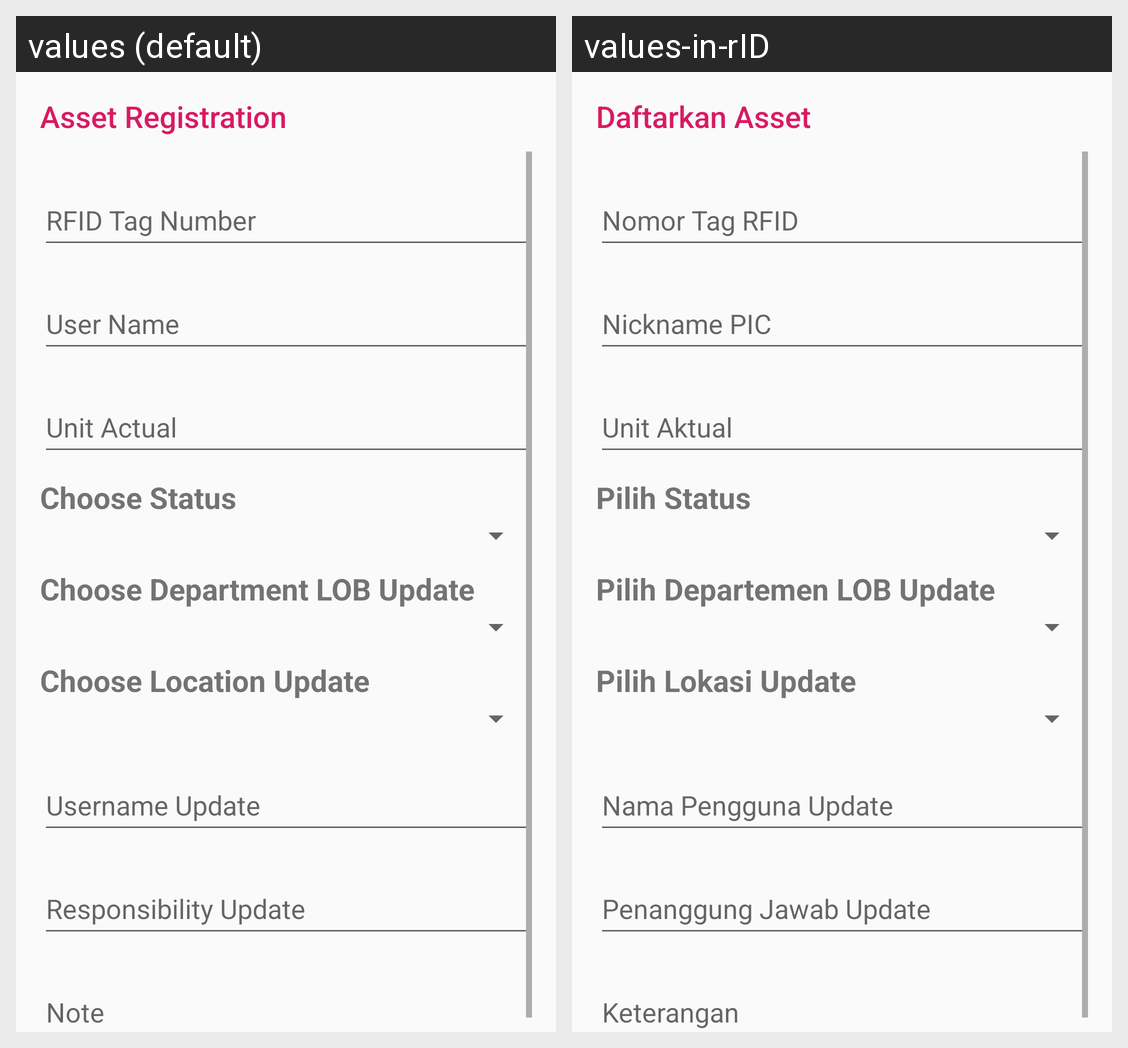

Translations of the strings shown on this Android screen, per locale in the grid:
Android screen res/layout/asset_dialog.xml rendered under 2 locales, left to right: values (default), values-in-rID. Device: Nexus 5 (rendered at 1080×1920; each locale shown at half size, 540×960, under a caption strip naming it); theme AppTheme.
Strings drawn on this screen, with the default value and each locale's value (text and hints the layout hard-codes, and strings that could not be matched under every locale, appear in the picture but are not listed):

lbl_reg_asset_title
  values: Asset Registration
  values-in-rID: Daftarkan Asset

hint_enter_rfid_tag
  values: RFID Tag Number
  values-in-rID: Nomor Tag RFID

hint_nama_pengguna
  values: User Name
  values-in-rID: Nickname PIC

hint_unit_actual
  values: Unit Actual
  values-in-rID: Unit Aktual

choose_status
  values: Choose Status
  values-in-rID: Pilih Status

choose_lob_update
  values: Choose Department LOB Update
  values-in-rID: Pilih Departemen LOB Update

choose_loc_update
  values: Choose Location Update
  values-in-rID: Pilih Lokasi Update

hint_nama_pengguna_udpate
  values: Username Update
  values-in-rID: Nama Pengguna Update

hint_nama_penanggung_jawab_update
  values: Responsibility Update
  values-in-rID: Penanggung Jawab Update

hint_keterangan
  values: Note
  values-in-rID: Keterangan
